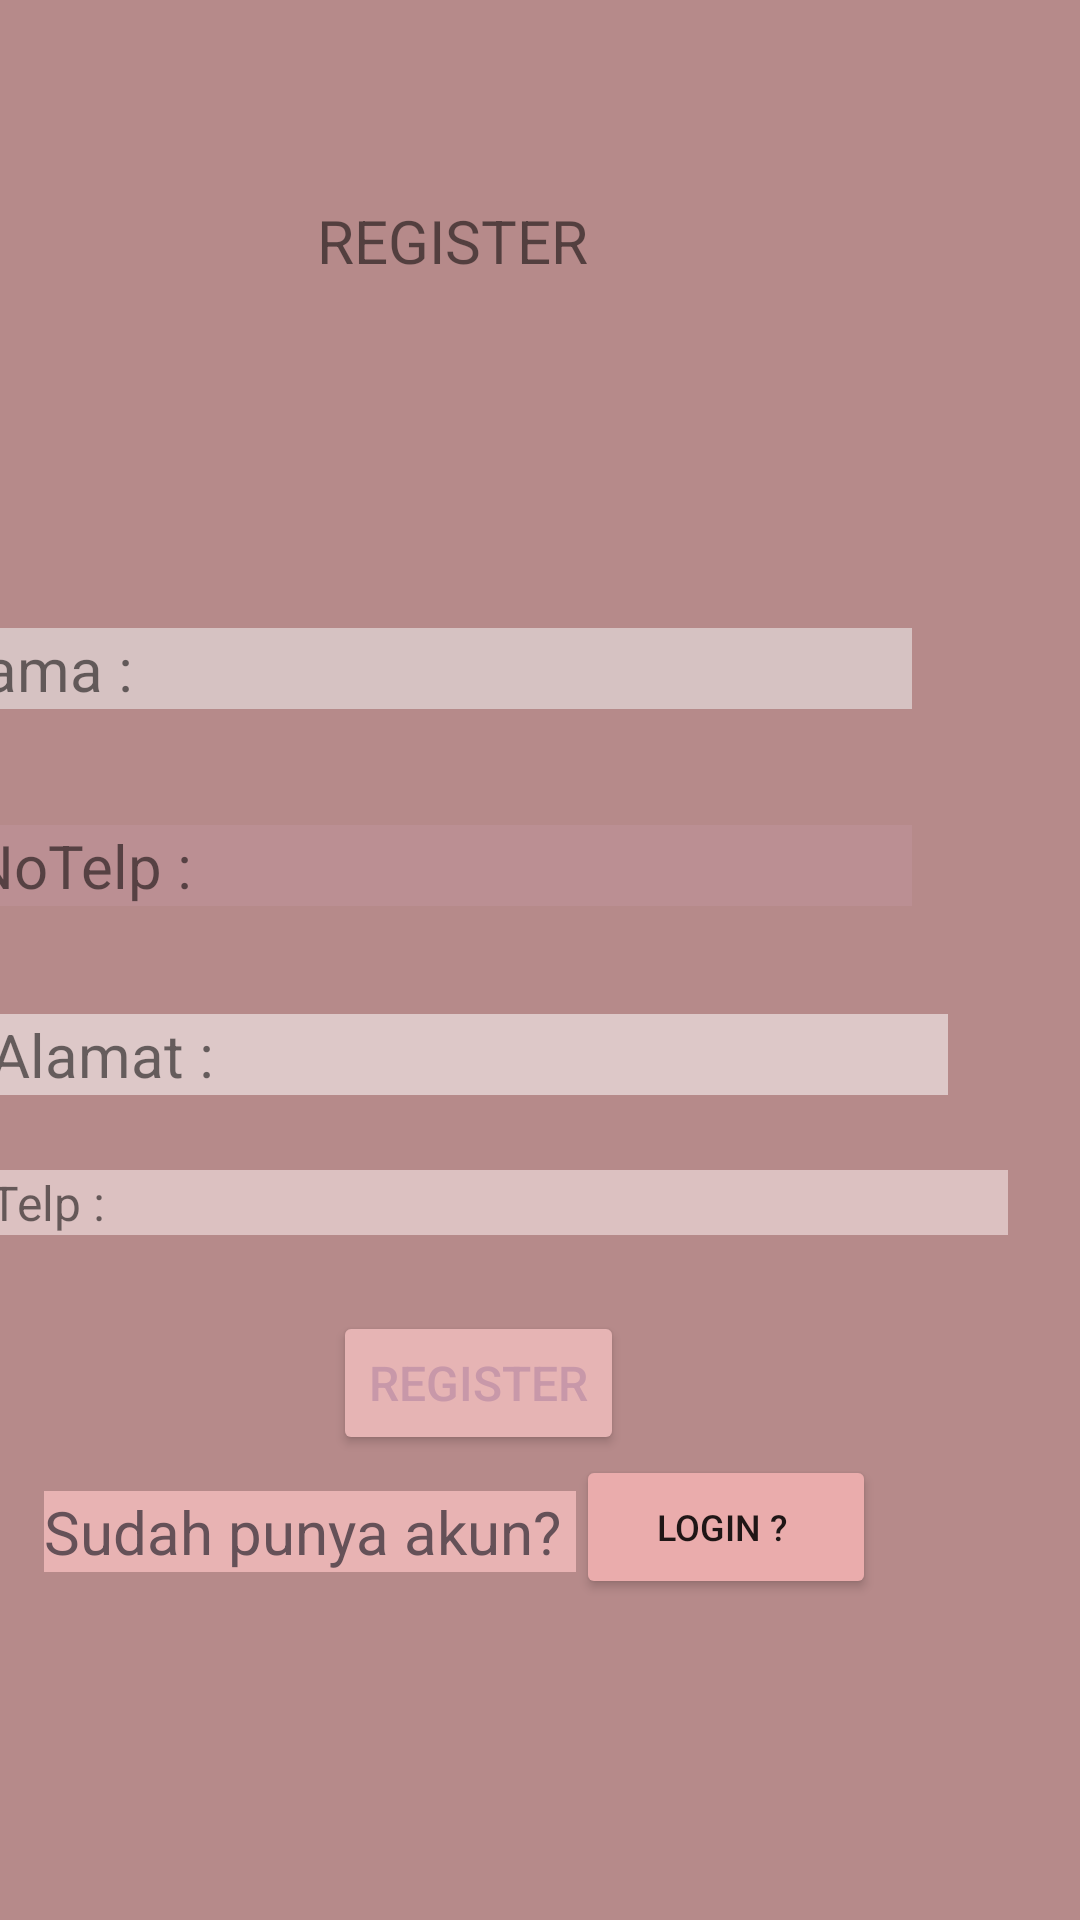

Android layout source for this screen:
<!-- AndroidManifest.xml: application theme Theme.Fida -->
<!-- res/layout/activity_main.xml -->
<?xml version="1.0" encoding="utf-8"?>
<androidx.constraintlayout.widget.ConstraintLayout xmlns:android="http://schemas.android.com/apk/res/android"
    xmlns:app="http://schemas.android.com/apk/res-auto"
    xmlns:tools="http://schemas.android.com/tools"
    android:layout_width="match_parent"
    android:layout_height="match_parent"
    android:background="#9E6767"
    android:backgroundTint="#B68A8A"
    tools:context=".MainActivity">

    <View
        android:id="@+id/view"
        android:layout_width="wrap_content"
        android:layout_height="wrap_content"
        app:layout_constraintBottom_toBottomOf="parent"
        app:layout_constraintEnd_toEndOf="parent"
        app:layout_constraintStart_toStartOf="parent"
        app:layout_constraintTop_toTopOf="parent" />

    <ImageView
        android:id="@+id/imageView3"
        android:layout_width="483dp"
        android:layout_height="819dp"
        android:layout_marginEnd="4dp"
        app:layout_constraintBottom_toBottomOf="parent"
        app:layout_constraintEnd_toEndOf="@+id/view"
        app:srcCompat="@drawable/a" />

    <TextView
        android:id="@+id/textView"
        android:layout_width="wrap_content"
        android:layout_height="wrap_content"
        android:layout_marginEnd="164dp"
        android:text="REGISTER"
        android:textSize="20sp"
        app:layout_constraintBottom_toBottomOf="@+id/imageView3"
        app:layout_constraintEnd_toEndOf="parent"
        app:layout_constraintTop_toTopOf="parent"
        app:layout_constraintVertical_bias="0.109" />

    <TextView
        android:id="@+id/textView2"
        android:layout_width="wrap_content"
        android:layout_height="wrap_content"
        android:layout_marginEnd="56dp"
        android:background="#D6C2C2"
        android:text="Nama :                                                    "
        android:textSize="20sp"
        app:layout_constraintBottom_toBottomOf="parent"
        app:layout_constraintEnd_toEndOf="parent"
        app:layout_constraintTop_toBottomOf="@+id/textView"
        app:layout_constraintVertical_bias="0.223" />

    <TextView
        android:id="@+id/textView3"
        android:layout_width="wrap_content"
        android:layout_height="wrap_content"
        android:layout_marginEnd="56dp"
        android:background="#48C69BAA"
        android:text="NoTelp :                                                "
        android:textSize="20sp"
        app:layout_constraintBottom_toBottomOf="@+id/imageView3"
        app:layout_constraintEnd_toEndOf="parent"
        app:layout_constraintTop_toBottomOf="@+id/textView2"
        app:layout_constraintVertical_bias="0.103" />

    <TextView
        android:id="@+id/textView4"
        android:layout_width="wrap_content"
        android:layout_height="wrap_content"
        android:layout_marginTop="36dp"
        android:layout_marginEnd="40dp"
        android:background="#DDC8C8"
        android:text="Alamat :                                                 "
        android:textSize="20sp"
        app:layout_constraintEnd_toEndOf="@+id/imageView3"
        app:layout_constraintTop_toBottomOf="@+id/textView3" />

    <Button
        android:id="@+id/button"
        android:layout_width="wrap_content"
        android:layout_height="wrap_content"
        android:layout_marginTop="72dp"
        android:layout_marginEnd="152dp"
        android:backgroundTint="#E6B4B4"
        android:text="Register"
        android:textColor="#C898A9"
        android:textSize="16sp"
        app:layout_constraintEnd_toEndOf="parent"
        app:layout_constraintTop_toBottomOf="@+id/textView4" />

    <TextView
        android:id="@+id/textView5"
        android:layout_width="wrap_content"
        android:layout_height="wrap_content"
        android:layout_marginTop="12dp"
        android:layout_marginEnd="168dp"
        android:background="#E8B3B3"
        android:text="Sudah punya akun? "
        android:textColor="#655158"
        android:textSize="20sp"
        app:layout_constraintEnd_toEndOf="parent"
        app:layout_constraintTop_toBottomOf="@+id/button" />

    <TextView
        android:id="@+id/textView6"
        android:layout_width="wrap_content"
        android:layout_height="wrap_content"
        android:layout_marginTop="52dp"
        android:layout_marginEnd="24dp"
        android:background="#DCC1C1"
        android:text="NoTelp :                                                                             "
        android:textColorHighlight="#000000"
        android:textSize="16sp"
        app:layout_constraintEnd_toEndOf="parent"
        app:layout_constraintTop_toTopOf="@+id/textView4" />

    <Button
        android:id="@+id/button3"
        android:layout_width="100dp"
        android:layout_height="wrap_content"
        android:backgroundTint="#EAACAC"
        android:text="Login ? "
        android:textSize="12sp"
        app:layout_constraintBottom_toBottomOf="parent"
        app:layout_constraintEnd_toEndOf="parent"
        app:layout_constraintHorizontal_bias="0.0"
        app:layout_constraintStart_toEndOf="@+id/textView5"
        app:layout_constraintTop_toBottomOf="@+id/button"
        app:layout_constraintVertical_bias="0.0" />

</androidx.constraintlayout.widget.ConstraintLayout>
<!-- resources referenced by this layout -->
<resources>
  <style name="Theme.Fida" parent="Theme.MaterialComponents.DayNight.DarkActionBar">
          
          <item name="colorPrimary">@color/purple_500</item>
          <item name="colorPrimaryVariant">@color/purple_700</item>
          <item name="colorOnPrimary">@color/white</item>
          
          <item name="colorSecondary">@color/teal_200</item>
          <item name="colorSecondaryVariant">@color/teal_700</item>
          <item name="colorOnSecondary">@color/black</item>
          
          <item name="android:statusBarColor" tools:targetApi="l">?attr/colorPrimaryVariant</item>
          
      </style>
  <!-- not gathered from this repository: default colours our renderer supplied (Android Studio template values) -->
  <color name="purple_500">#FF6200EE</color>
  <color name="purple_700">#FF3700B3</color>
  <color name="teal_200">#FF03DAC5</color>
  <color name="teal_700">#FF018786</color>
  <color name="black">#FF000000</color>
  <color name="white">#FFFFFFFF</color>
</resources>
